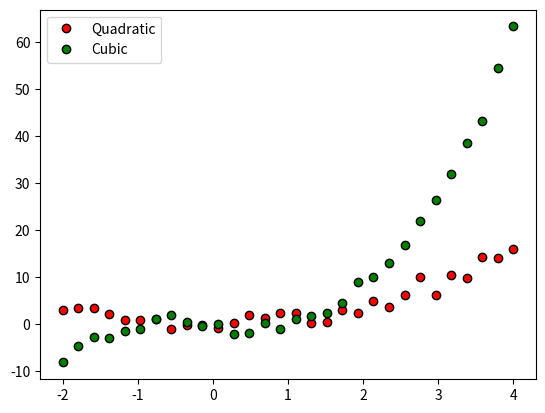
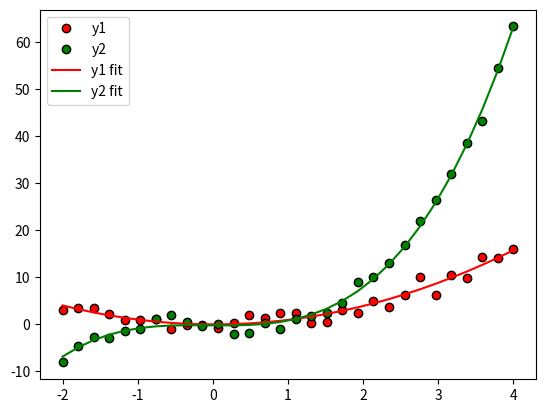
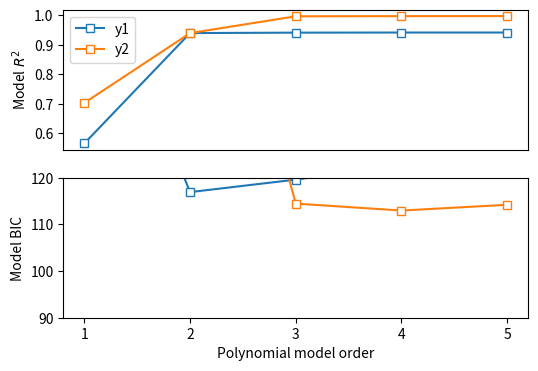

Here is the Python script that generated these plots, in order:
import numpy as np
import matplotlib.pyplot as plt

## generate the data
n  = 30
x  = np.linspace(-2,4,n)
y1 = x**2 + np.random.randn(n)
y2 = x**3 + np.random.randn(n)

# plot the data
plt.plot(x,y1,'ko',markerfacecolor='r')
plt.plot(x,y2,'ko',markerfacecolor='g')
plt.legend(('Quadratic','Cubic'))
plt.show()


## now for a polynomial fit
# for y1
pterms = np.polyfit(x,y1,2)
yHat1 = np.polyval(pterms,x)
# for y2
pterms = np.polyfit(x,y2,3)
yHat2 = np.polyval(pterms,x)
# and all the plotting
plt.plot(x,y1,'ko',markerfacecolor='r',label='y1')
plt.plot(x,y2,'ko',markerfacecolor='g',label='y2')
plt.plot(x,yHat1,'r',label='y1 fit')
plt.plot(x,yHat2,'g',label='y2 fit')
plt.legend()
plt.show()


# compute R2
# compute R2 for several polynomial orders
orders = np.arange(1,6)

# output matrices
r2 = np.zeros((2,len(orders)))
sse = np.zeros((2,len(orders)))

# the loop!
for oi in range(len(orders)):
    # fit the model with oi terms
    pterms = np.polyfit(x,y1,orders[oi])
    yHat = np.polyval(pterms,x)
    # compute R2
    ss_eta = sum((y1-yHat)**2)  # numerator
    ss_tot = sum((y1-np.mean(y1))**2)  # denominator
    r2[0,oi] = 1 - ss_eta/ss_tot  # R^2
    sse[0,oi] = ss_eta  # store just the SSe for model comparison later
    ### repeat for y2
    pterms = np.polyfit(x,y2,orders[oi])
    yHat   = np.polyval(pterms,x)
    ss_eta = sum((y2-yHat)**2)
    ss_tot = np.var(y2)*(n-1)
    r2[1,oi] = 1 - ss_eta/ss_tot
    sse[1,oi] = ss_eta

fig,ax = plt.subplots(2,1,figsize=(6,4))

# plot the R2 results
ax[0].plot(orders,r2[0,:],'s-',markerfacecolor='w')
ax[0].plot(orders,r2[1,:],'s-',markerfacecolor='w')
ax[0].set_ylabel('Model $R^2$')
ax[0].set_xticks([])
ax[0].legend(('y1','y2'))

# compute the Bayes Information Criterion
bic = n*np.log(sse) + orders*np.log(n)
ax[1].plot(orders,bic[0,:],'s-',markerfacecolor='w')
ax[1].plot(orders,bic[1,:],'s-',markerfacecolor='w')
ax[1].set_xlabel('Polynomial model order')
ax[1].set_xticks(range(1,6))
ax[1].set_ylabel('Model BIC')

# optional zoom
ax[1].set_ylim([90,120])

plt.show()
